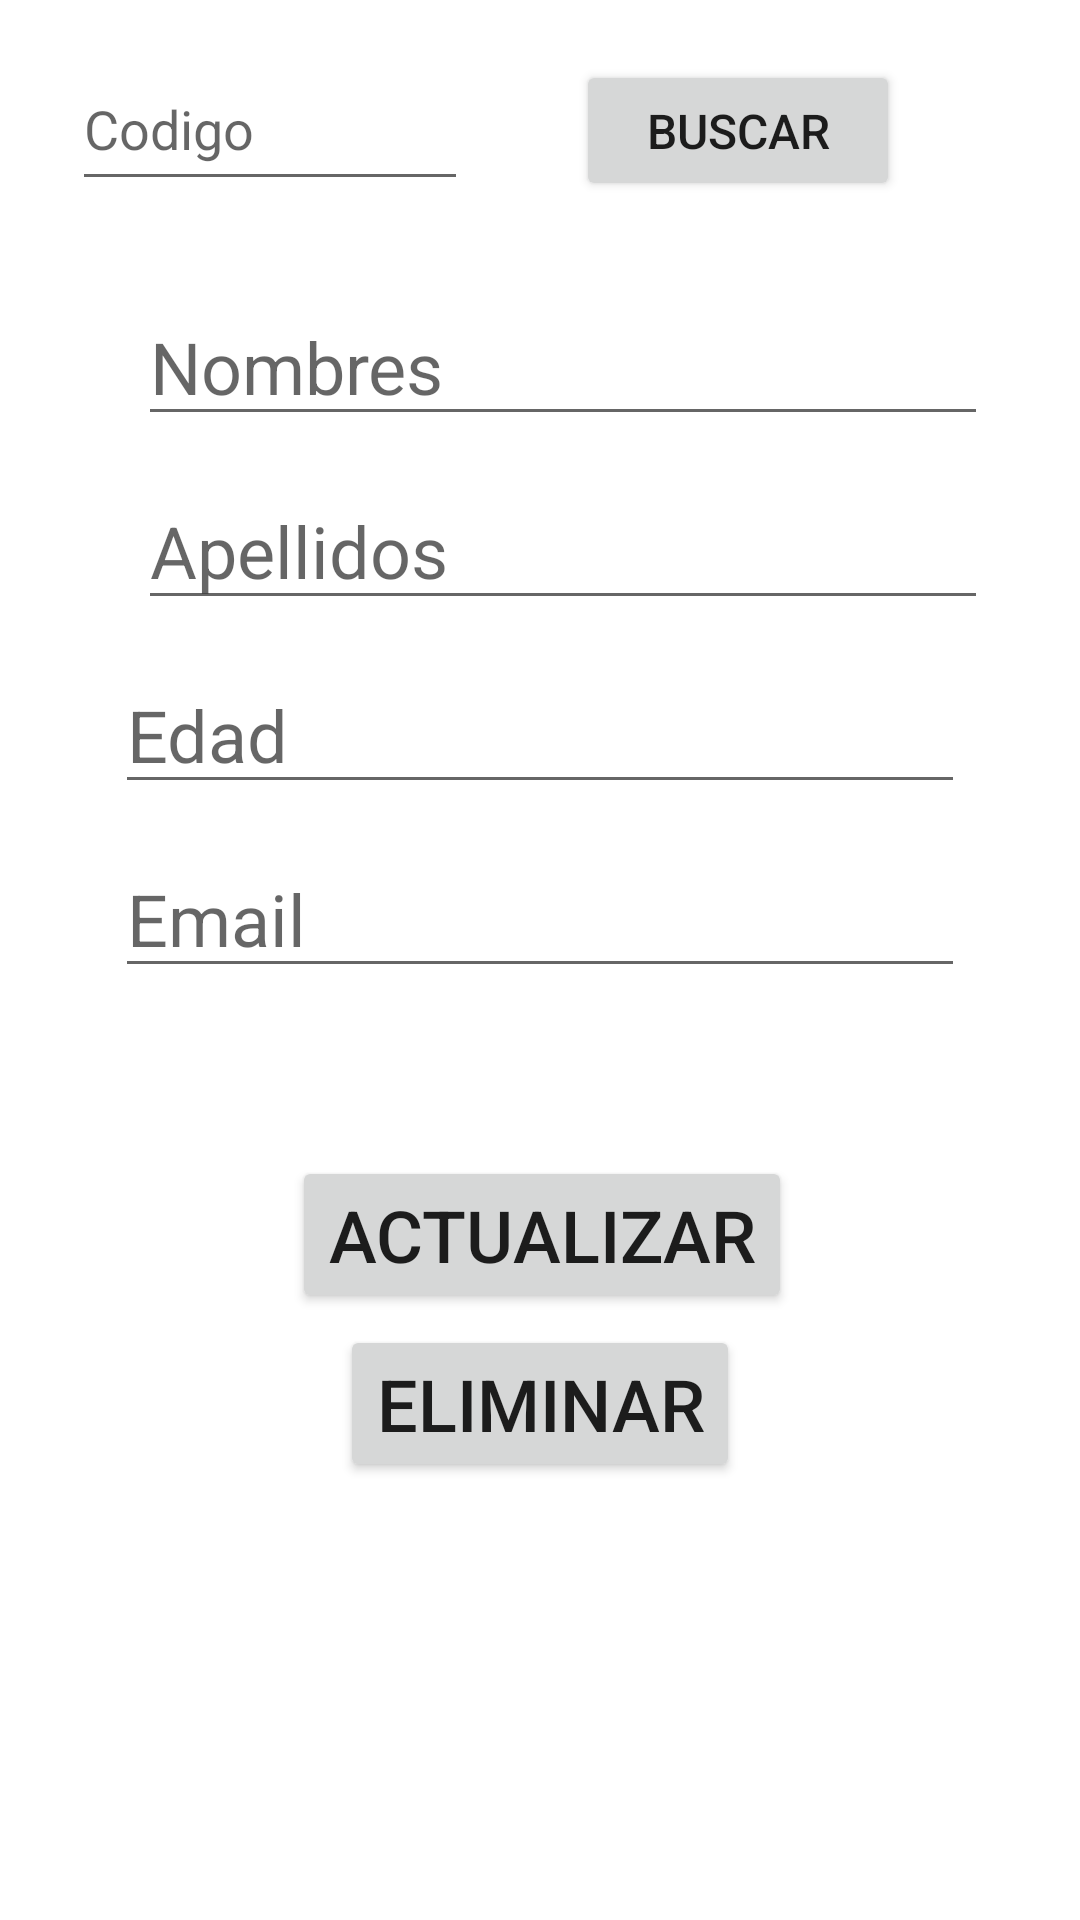

Here is an Android app screen rendered from its layout file. Give the layout XML and the strings, colors and styles it references.
<!-- AndroidManifest.xml: application theme Theme.TareaDB -->
<!-- res/layout/activity_consulta.xml -->
<?xml version="1.0" encoding="utf-8"?>
<androidx.constraintlayout.widget.ConstraintLayout
        xmlns:android="http://schemas.android.com/apk/res/android"
        xmlns:tools="http://schemas.android.com/tools"
        xmlns:app="http://schemas.android.com/apk/res-auto"
        android:layout_width="match_parent"
        android:layout_height="match_parent"
        tools:context=".ActivityConsulta">

    <Button
            android:text="Eliminar"
            android:layout_width="wrap_content"
            android:layout_height="wrap_content" android:id="@+id/btneliminar"
            android:textSize="24sp"
            app:layout_constraintEnd_toEndOf="parent"
            app:layout_constraintStart_toStartOf="parent" app:layout_constraintTop_toBottomOf="@+id/btnactualizar"
            android:layout_marginTop="4dp"/>
    <EditText
            android:layout_width="wrap_content"
            android:layout_height="wrap_content"
            android:inputType="textPersonName"
            android:ems="10"
            android:id="@+id/txtcnombres"
            app:layout_constraintStart_toStartOf="parent" app:layout_constraintEnd_toEndOf="parent"
            app:layout_constraintTop_toTopOf="parent" android:layout_marginTop="96dp"
            android:textSize="24sp" android:hint="Nombres" app:layout_constraintHorizontal_bias="0.6"/>
    <EditText
            android:layout_width="wrap_content"
            android:layout_height="wrap_content"
            android:inputType="textPersonName"
            android:ems="10"
            android:id="@+id/txtcapellidos"
            app:layout_constraintEnd_toEndOf="parent" app:layout_constraintStart_toStartOf="parent"
            app:layout_constraintTop_toBottomOf="@+id/txtcnombres" android:layout_marginTop="12dp"
            android:textSize="24sp" android:hint="Apellidos" app:layout_constraintHorizontal_bias="0.6"/>
    <EditText
            android:layout_width="wrap_content"
            android:layout_height="wrap_content"
            android:inputType="number"
            android:ems="10"
            android:id="@+id/txtcedad"
            app:layout_constraintEnd_toEndOf="parent" app:layout_constraintStart_toStartOf="parent"
            app:layout_constraintTop_toBottomOf="@+id/txtcapellidos" android:layout_marginTop="12dp"
            android:hint="Edad" android:textSize="24sp"/>
    <EditText
            android:layout_width="wrap_content"
            android:layout_height="wrap_content"
            android:inputType="textPersonName"
            android:ems="10"
            android:id="@+id/txtccorreo"
            app:layout_constraintEnd_toEndOf="parent" app:layout_constraintStart_toStartOf="parent"
            app:layout_constraintTop_toBottomOf="@+id/txtcedad" android:layout_marginTop="12dp"
            android:textSize="24sp" android:hint="Email"/>
    <Button
            android:text="Buscar"
            android:layout_width="108dp"
            android:layout_height="47dp" android:id="@+id/btnbuscar"
            android:textSize="16sp"
            app:layout_constraintStart_toEndOf="@+id/txtcid" android:layout_marginStart="36dp"
            app:layout_constraintEnd_toEndOf="parent" app:layout_constraintHorizontal_bias="0.0"
            app:layout_constraintTop_toTopOf="parent" android:layout_marginTop="20dp"/>
    <Button
            android:text="Actualizar"
            android:layout_width="wrap_content"
            android:layout_height="wrap_content" android:id="@+id/btnactualizar"
            app:layout_constraintStart_toStartOf="parent"
            android:textSize="24sp"
            app:layout_constraintEnd_toEndOf="parent" app:layout_constraintHorizontal_bias="0.504"
            app:layout_constraintTop_toBottomOf="@+id/txtccorreo" android:layout_marginTop="56dp"/>
    <EditText
            android:layout_width="132dp"
            android:layout_height="51dp"
            android:inputType="number"
            android:ems="10"
            android:id="@+id/txtcid"
            android:hint="Codigo" app:layout_constraintTop_toTopOf="parent"
            android:layout_marginTop="16dp" app:layout_constraintStart_toStartOf="parent"
            android:layout_marginStart="24dp"/>
</androidx.constraintlayout.widget.ConstraintLayout>
<!-- resources referenced by this layout -->
<resources>
  <style name="Theme.TareaDB" parent="Theme.MaterialComponents.DayNight.DarkActionBar">
          
          <item name="colorPrimary">@color/purple_500</item>
          <item name="colorPrimaryVariant">@color/purple_700</item>
          <item name="colorOnPrimary">@color/white</item>
          
          <item name="colorSecondary">@color/teal_200</item>
          <item name="colorSecondaryVariant">@color/teal_700</item>
          <item name="colorOnSecondary">@color/black</item>
          
          <item name="android:statusBarColor" tools:targetApi="l">?attr/colorPrimaryVariant</item>
          
      </style>
  <!-- not gathered from this repository: default colours our renderer supplied (Android Studio template values) -->
  <color name="purple_500">#FF6200EE</color>
  <color name="purple_700">#FF3700B3</color>
  <color name="teal_200">#FF03DAC5</color>
  <color name="teal_700">#FF018786</color>
  <color name="black">#FF000000</color>
  <color name="white">#FFFFFFFF</color>
</resources>
